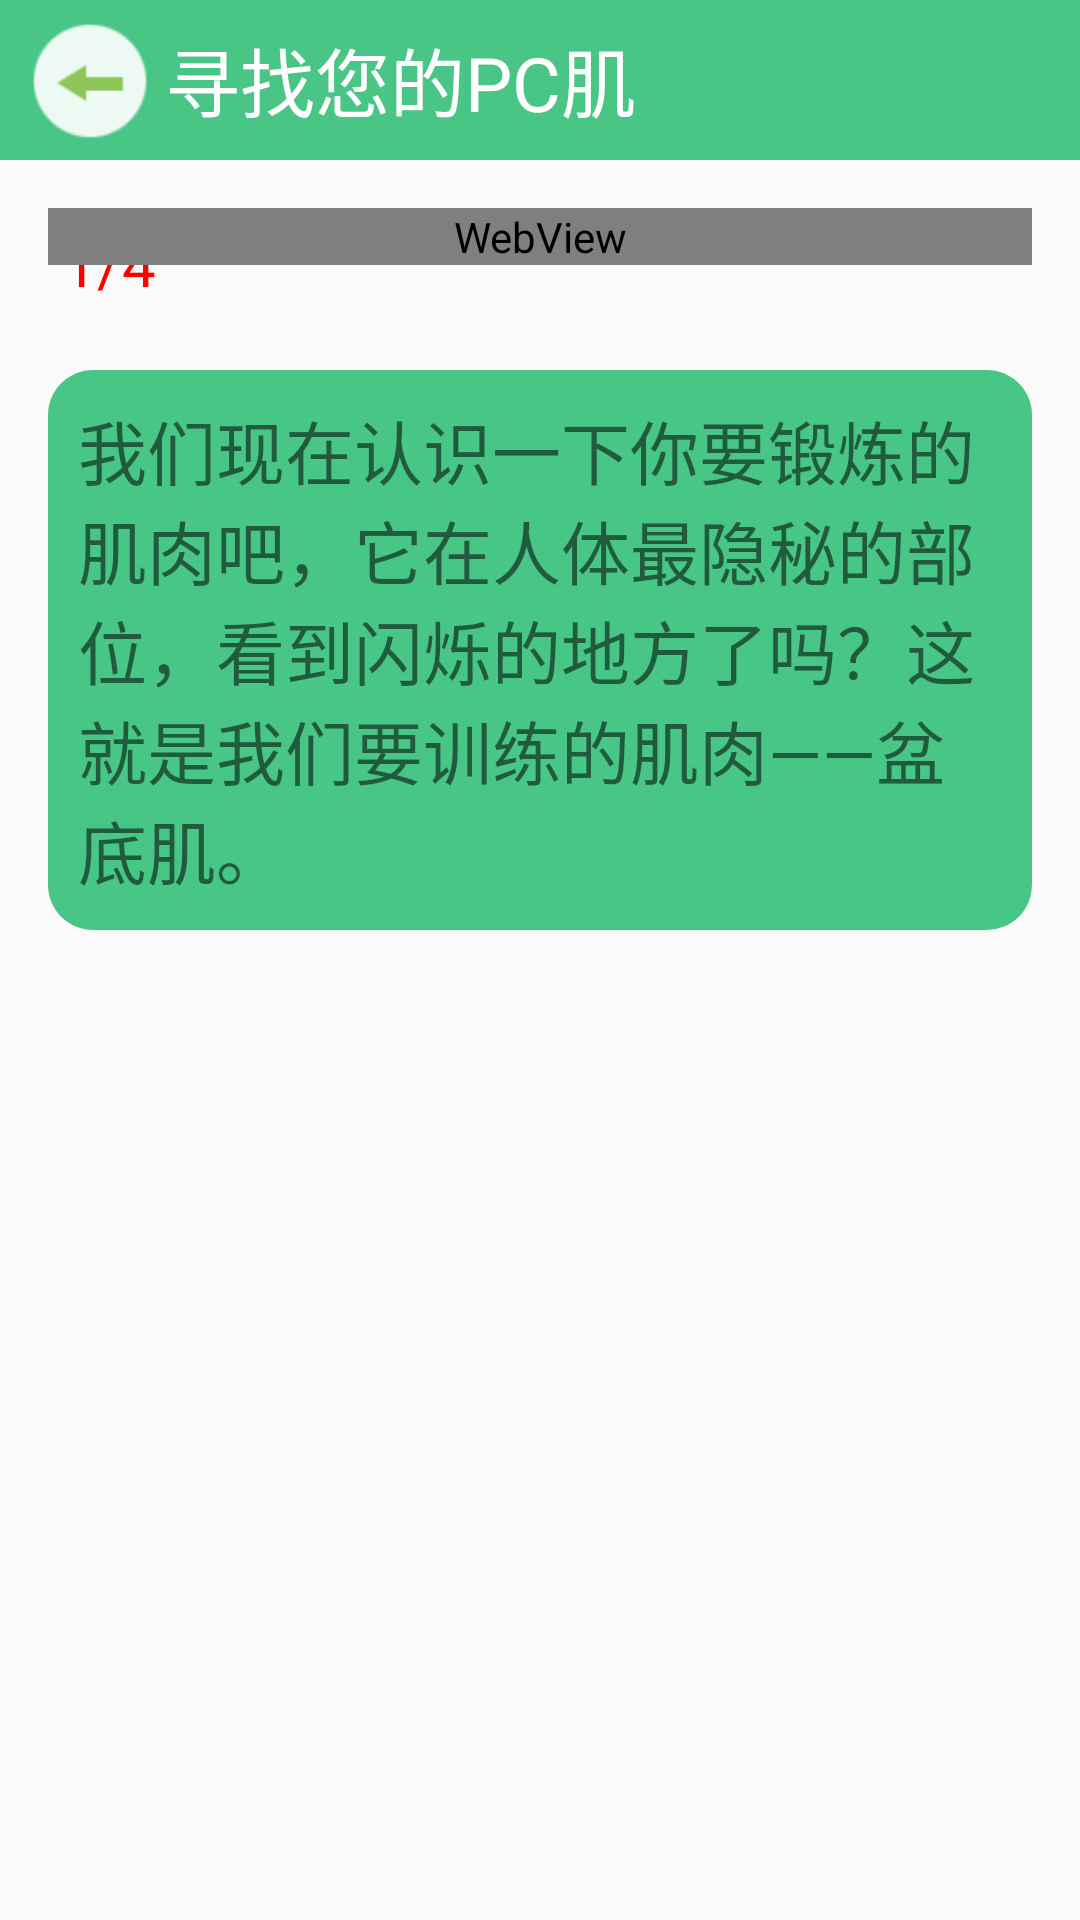

Reconstruct the res/layout file that produces this screen, plus the resources it refers to.
<!-- AndroidManifest.xml: application theme AppTheme.NoActionBar -->
<!-- res/layout/activity_find_pc.xml -->
<?xml version="1.0" encoding="utf-8"?>
<LinearLayout xmlns:android="http://schemas.android.com/apk/res/android"
    xmlns:tools="http://schemas.android.com/tools"
    android:layout_width="match_parent"
    android:layout_height="match_parent"
    android:orientation="vertical"


    tools:context="com.example.roundprogressbar.FindPc">
    <LinearLayout
        android:layout_width="match_parent"
        android:layout_height="wrap_content"

        android:layout_weight="1">
        <RelativeLayout
            android:layout_width="match_parent"
            android:layout_height="wrap_content">
            <ImageView
                android:layout_width="match_parent"
                android:layout_height="60dp"
                android:src="@mipmap/navbar2x"
                android:scaleType="fitXY"/>
    <TextView
        android:layout_width="wrap_content"
        android:layout_height="wrap_content"
        android:text="@string/pc_title"
        android:textSize="25sp"
        android:layout_centerVertical="true"
        android:textColor="@color/wtext"
        android:layout_toRightOf="@+id/main_back"
        android:layout_marginLeft="5dp"/>
    <ImageView
        android:layout_width="40dp"
        android:layout_height="50dp"
        android:id="@+id/main_back"
        android:src="@mipmap/back_p2x"
        android:layout_marginLeft="10dp"
        android:layout_centerVertical="true"
        />
        </RelativeLayout>
    </LinearLayout>
    <LinearLayout
        android:layout_weight="8"
        android:layout_width="match_parent"
        android:layout_height="wrap_content"
        android:orientation="vertical"
        android:layout_marginLeft="16dp"
        android:layout_marginRight="16dp"
        android:layout_marginTop="16dp"
        android:layout_marginBottom="16dp">
        <RelativeLayout
            android:layout_width="match_parent"
            android:layout_height="match_parent"
            >
            <TextView
                android:id="@+id/findpc_pic"
                android:layout_width="wrap_content"
                android:layout_height="wrap_content"
                android:textSize="20sp"
                android:text="1/4"
                android:textColor="#ff0000"
                android:layout_marginLeft="5dp"
                android:layout_marginTop="5dp"
                />
            <LinearLayout
                android:layout_width="match_parent"
                android:layout_height="match_parent"
                android:orientation="vertical"
                >


                 <WebView
                    android:layout_width="match_parent"
                    android:layout_height="wrap_content"
                    android:id="@+id/webView"
                    android:layout_alignParentTop="true"
                    android:layout_gravity="center" />

                <TextView
                    android:id="@+id/text1"
                    android:layout_width="wrap_content"
                    android:layout_height="wrap_content"
                    android:text="@string/pc_text1"
                    android:textSize="23sp"
                    android:layout_marginTop="35dp"
                    android:background="@drawable/textshape"
                    />

    
        
        
        
        
        
        
        
        
        

    
        
        
        
        
        
        
        
        
        
        
            </LinearLayout>
        </RelativeLayout>
    </LinearLayout>
</LinearLayout>
<!-- resources referenced by this layout -->
<resources>
  <color name="wtext">#FFFFFF</color>
  <!-- drawable shape (drawable) -->
  <?xml version="1.0" encoding="utf-8"?>
      <shape xmlns:android="http://schemas.android.com/apk/res/android"
          android:shape="rectangle" >
  
          
          <solid android:color="#00CD00" />
  
          
          
          <corners android:radius="15dip" />
  
          
          <padding
              android:bottom="10dp"
              android:left="10dp"
              android:right="10dp"
              android:top="10dp" />
      </shape>
  <!-- drawable textshape (drawable) -->
  <?xml version="1.0" encoding="utf-8"?>
      <shape xmlns:android="http://schemas.android.com/apk/res/android"
          android:shape="rectangle" >
  
          
          <solid android:color="#48c686" />
  
          
          
          <corners android:radius="15dip" />
  
          
          <padding
              android:bottom="10dp"
              android:left="10dp"
              android:right="10dp"
              android:top="10dp" />
      </shape>
  <!-- mipmap back_p2x: png bitmap (mipmap-xxhdpi, 3829 bytes) -->
  <!-- mipmap navbar2x: png bitmap (mipmap-xxhdpi, 3224 bytes) -->
  <string name="pc_text1">我们现在认识一下你要锻炼的肌肉吧，它在人体最隐秘的部位，看到闪烁的地方了吗？这就是我们要训练的肌肉——盆底肌。</string>
  <string name="pc_title">寻找您的PC肌</string>
  <style name="AppTheme.NoActionBar">
          <item name="windowActionBar">false</item>
          <item name="windowNoTitle">true</item>
      </style>
</resources>
